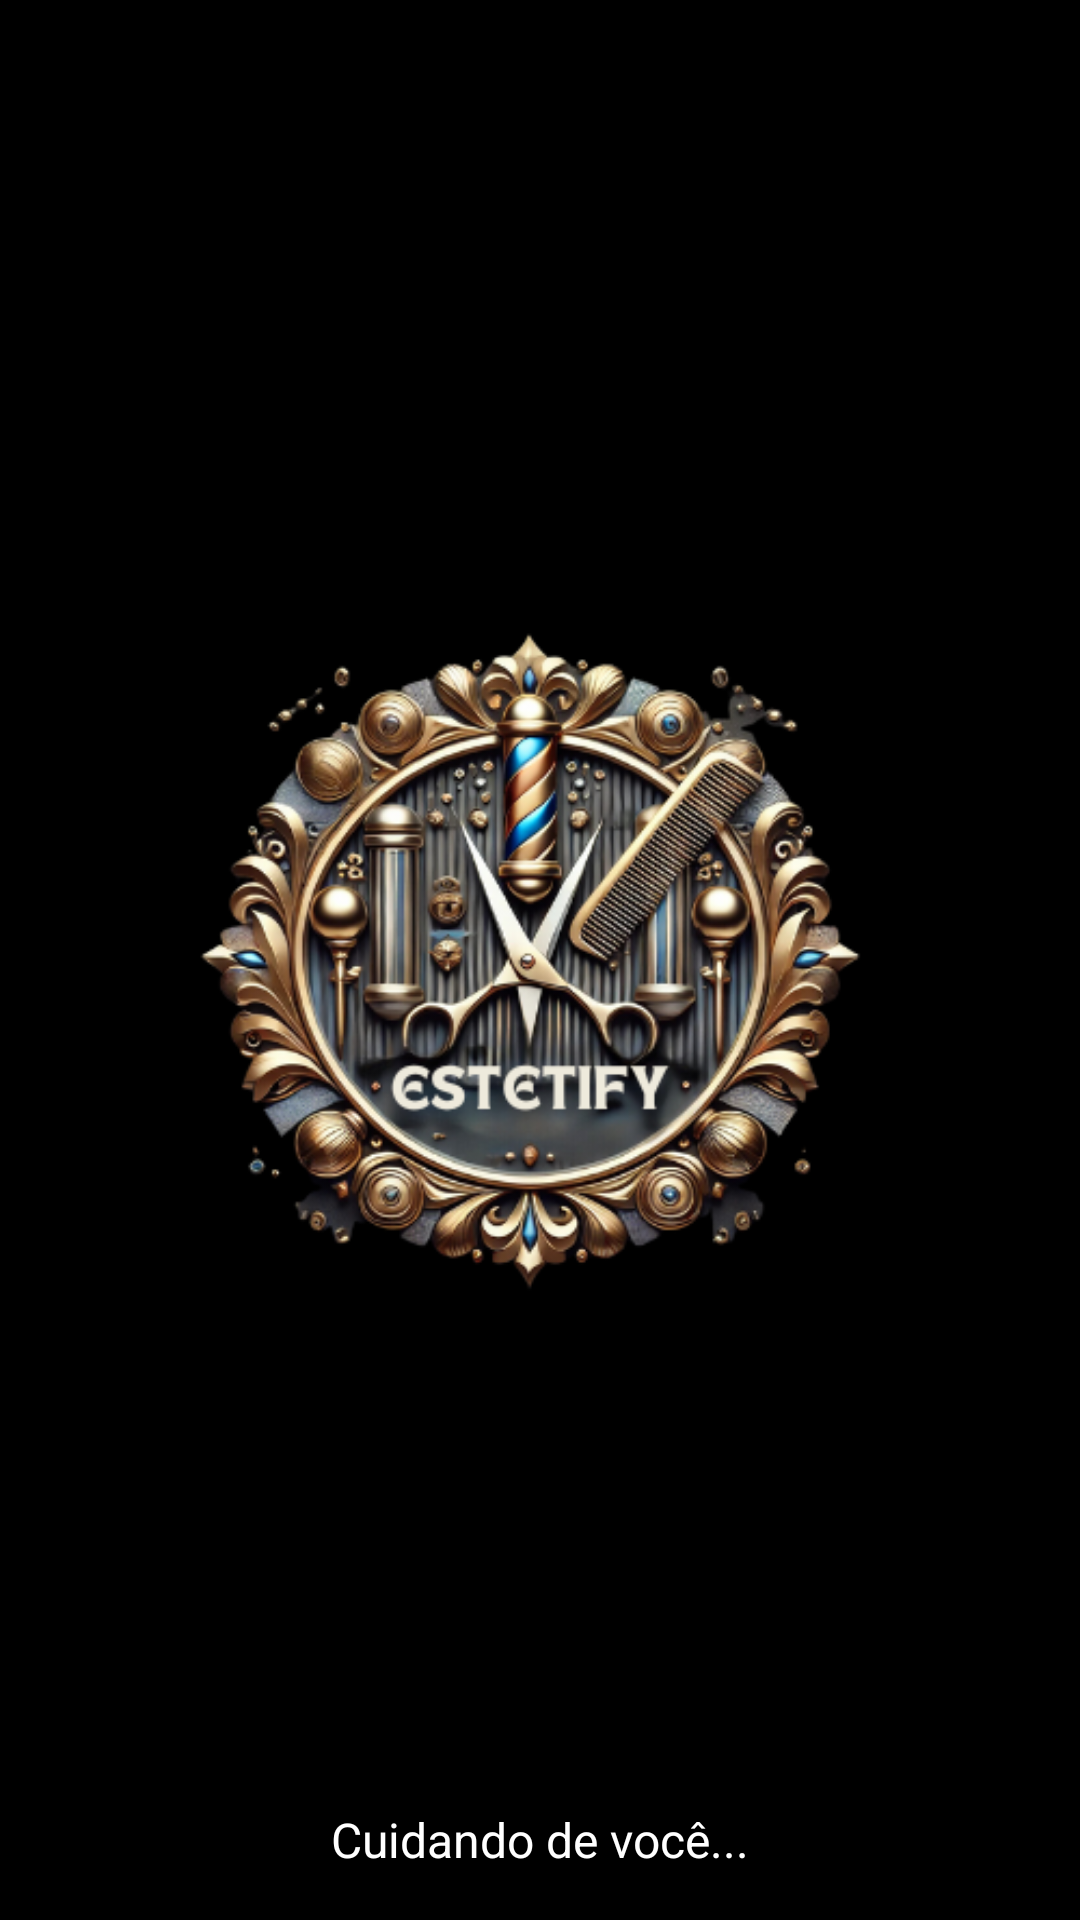

Reconstruct the res/layout file that produces this screen, plus the resources it refers to.
<!-- AndroidManifest.xml: application theme Theme.EstetifyApp -->
<!-- res/layout/splash_activity.xml -->
<?xml version="1.0" encoding="utf-8"?>
<RelativeLayout xmlns:android="http://schemas.android.com/apk/res/android"
    android:layout_width="match_parent"
    android:layout_height="match_parent"
    android:background="@android:color/black">

    <ImageView
        android:id="@+id/logoImageView"
        android:layout_width="wrap_content"
        android:layout_height="wrap_content"
        android:layout_centerInParent="true"
        android:src="@drawable/logo_estetify" />

    <TextView
        android:id="@+id/footerTextView"
        android:layout_width="wrap_content"
        android:layout_height="wrap_content"
        android:layout_alignParentBottom="true"
        android:layout_centerHorizontal="true"
        android:layout_marginBottom="16dp"
        android:text="Cuidando de você..."
        android:textColor="@android:color/white"
        android:textSize="16sp" />


</RelativeLayout>
<!-- resources referenced by this layout -->
<resources>
  <!-- drawable logo_estetify: png bitmap (drawable, 191220 bytes) -->
  <style name="Theme.EstetifyApp" parent="Base.Theme.EstetifyApp" />
  <style name="Base.Theme.EstetifyApp" parent="Theme.Material3.DayNight.NoActionBar">
          
          
      </style>
</resources>
